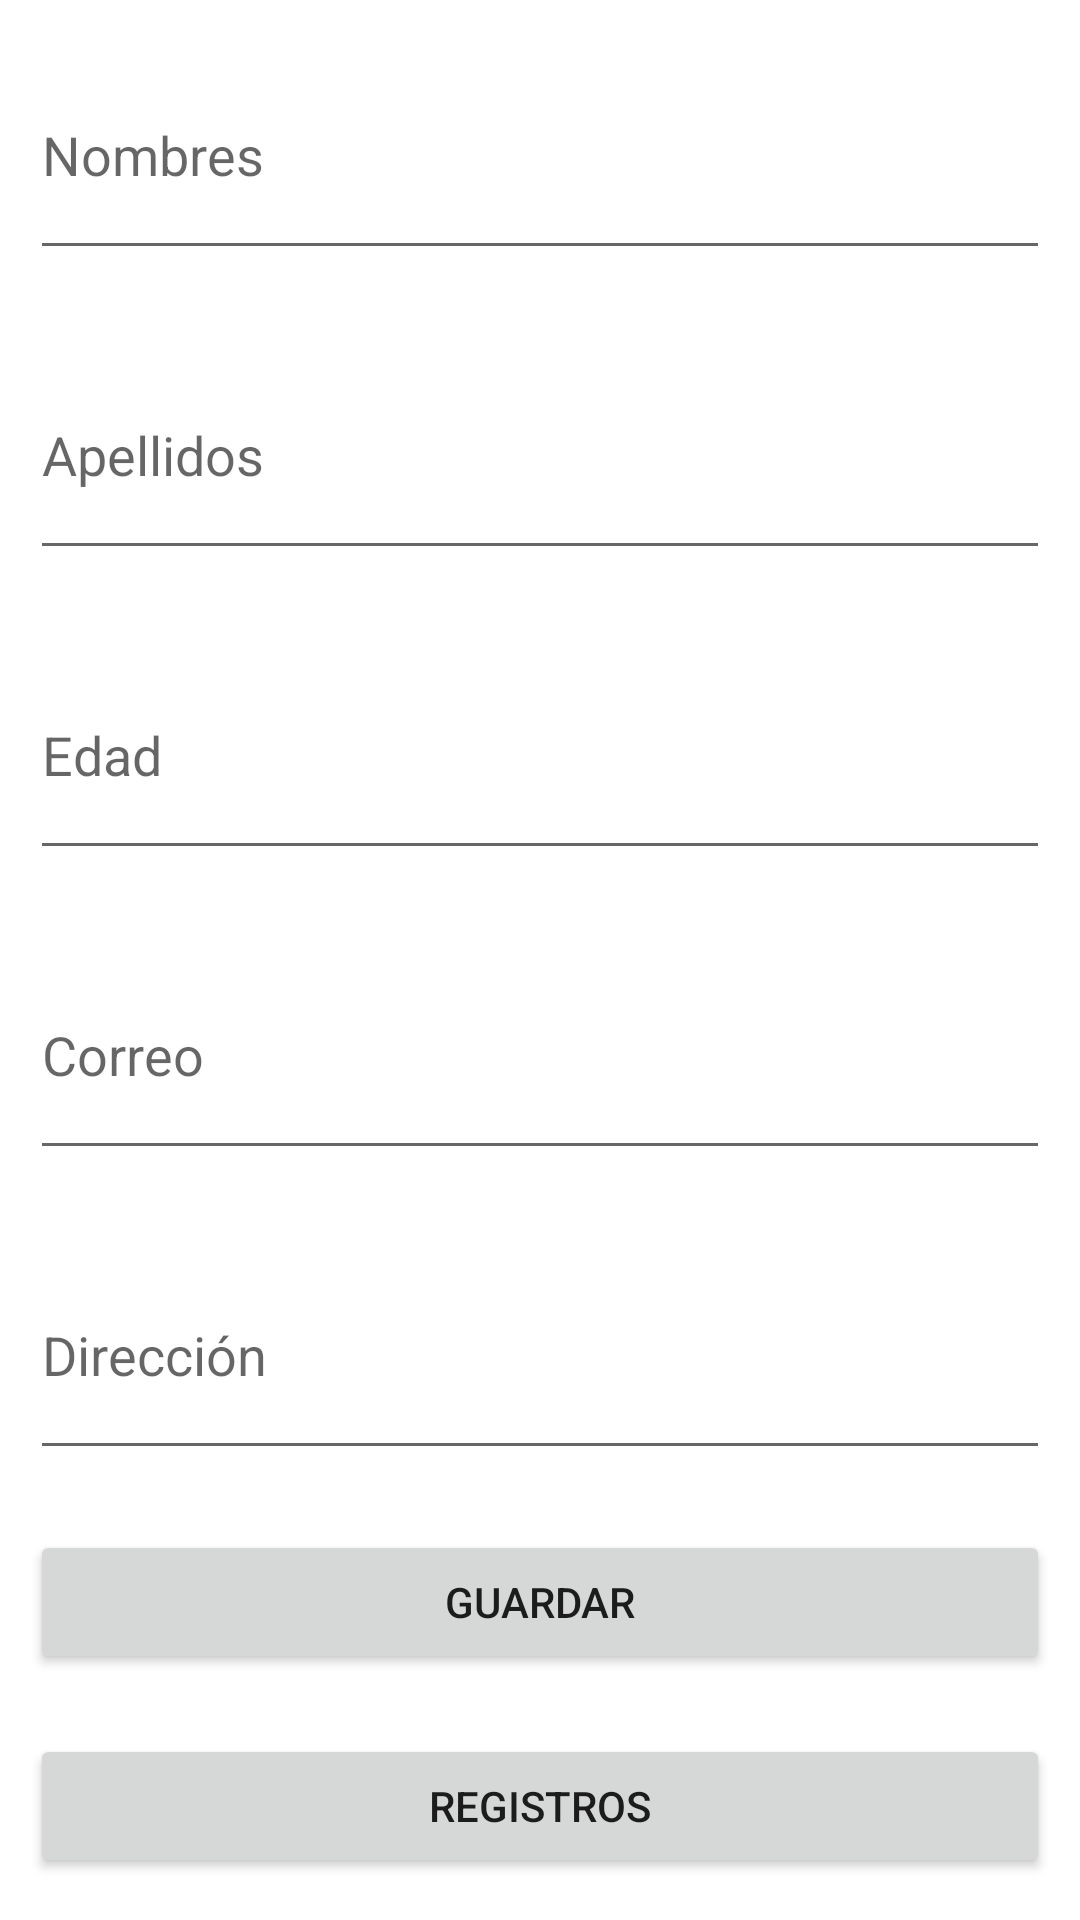

The Android layout XML behind this screen, and the referenced resources:
<!-- AndroidManifest.xml: application theme Theme.PM01EJ13 -->
<!-- res/layout/activity_main.xml -->
<?xml version="1.0" encoding="utf-8"?>
<ScrollView xmlns:android="http://schemas.android.com/apk/res/android"
    xmlns:app="http://schemas.android.com/apk/res-auto"
    xmlns:tools="http://schemas.android.com/tools"
    android:layout_width="match_parent"
    android:layout_height="wrap_content"
    android:orientation="vertical"
    tools:context=".MainActivity">

    <LinearLayout
        android:id="@+id/layout3"
        android:layout_width="match_parent"
        android:layout_height="wrap_content"
        android:orientation="vertical">

        <EditText
            android:id="@+id/txtNombre"
            android:layout_width="match_parent"
            android:layout_height="80dp"
            android:layout_margin="10dp"
            android:layout_weight="1"
            android:ems="10"
            android:hint="Nombres"
            android:inputType="textPersonName"
            android:minHeight="48dp"
            android:text="" />


        <EditText
            android:id="@+id/txtApellido"
            android:layout_width="match_parent"
            android:layout_height="80dp"
            android:layout_margin="10dp"
            android:layout_weight="1"
            android:ems="10"
            android:hint="Apellidos"
            android:inputType="textPersonName"
            android:minHeight="48dp"
            android:text="" />

        <EditText
            android:id="@+id/txtEdad"
            android:layout_width="match_parent"
            android:layout_height="80dp"
            android:layout_margin="10dp"
            android:layout_weight="1"
            android:ems="10"
            android:hint="Edad"
            android:inputType="number"
            android:minHeight="48dp"
            android:text="" />

        <EditText
            android:id="@+id/txtCorreo"
            android:layout_width="match_parent"
            android:layout_height="80dp"
            android:layout_margin="10dp"
            android:layout_weight="1"
            android:ems="10"
            android:hint="Correo"
            android:inputType="textEmailAddress"
            android:minHeight="48dp"
            android:text="" />

        <EditText
            android:id="@+id/txtDireccion"
            android:layout_width="match_parent"
            android:layout_height="80dp"
            android:layout_margin="10dp"
            android:layout_weight="1"
            android:hint="Dirección"
            android:inputType="textPersonName"
            android:minHeight="48dp"
            android:text="" />

        <Button
            android:id="@+id/btnGuardar"
            android:layout_width="match_parent"
            android:layout_height="wrap_content"
            android:layout_margin="10dp"
            android:layout_weight="1"
            android:text="Guardar" />

        <Button
            android:id="@+id/btnRegistro"
            android:layout_width="match_parent"
            android:layout_height="wrap_content"
            android:layout_margin="10dp"
            android:layout_weight="1"
            android:text="Registros" />

    </LinearLayout>
</ScrollView>
<!-- resources referenced by this layout -->
<resources>
  <style name="Theme.PM01EJ13" parent="Theme.MaterialComponents.DayNight.DarkActionBar">
          
          <item name="colorPrimary">@color/purple_500</item>
          <item name="colorPrimaryVariant">@color/purple_700</item>
          <item name="colorOnPrimary">@color/white</item>
          
          <item name="colorSecondary">@color/teal_200</item>
          <item name="colorSecondaryVariant">@color/teal_700</item>
          <item name="colorOnSecondary">@color/black</item>
          
          <item name="android:statusBarColor" tools:targetApi="l">?attr/colorPrimaryVariant</item>
          
      </style>
  <!-- not gathered from this repository: default colours our renderer supplied (Android Studio template values) -->
  <color name="purple_500">#FF6200EE</color>
  <color name="purple_700">#FF3700B3</color>
  <color name="teal_200">#FF03DAC5</color>
  <color name="teal_700">#FF018786</color>
  <color name="black">#FF000000</color>
  <color name="white">#FFFFFFFF</color>
</resources>
